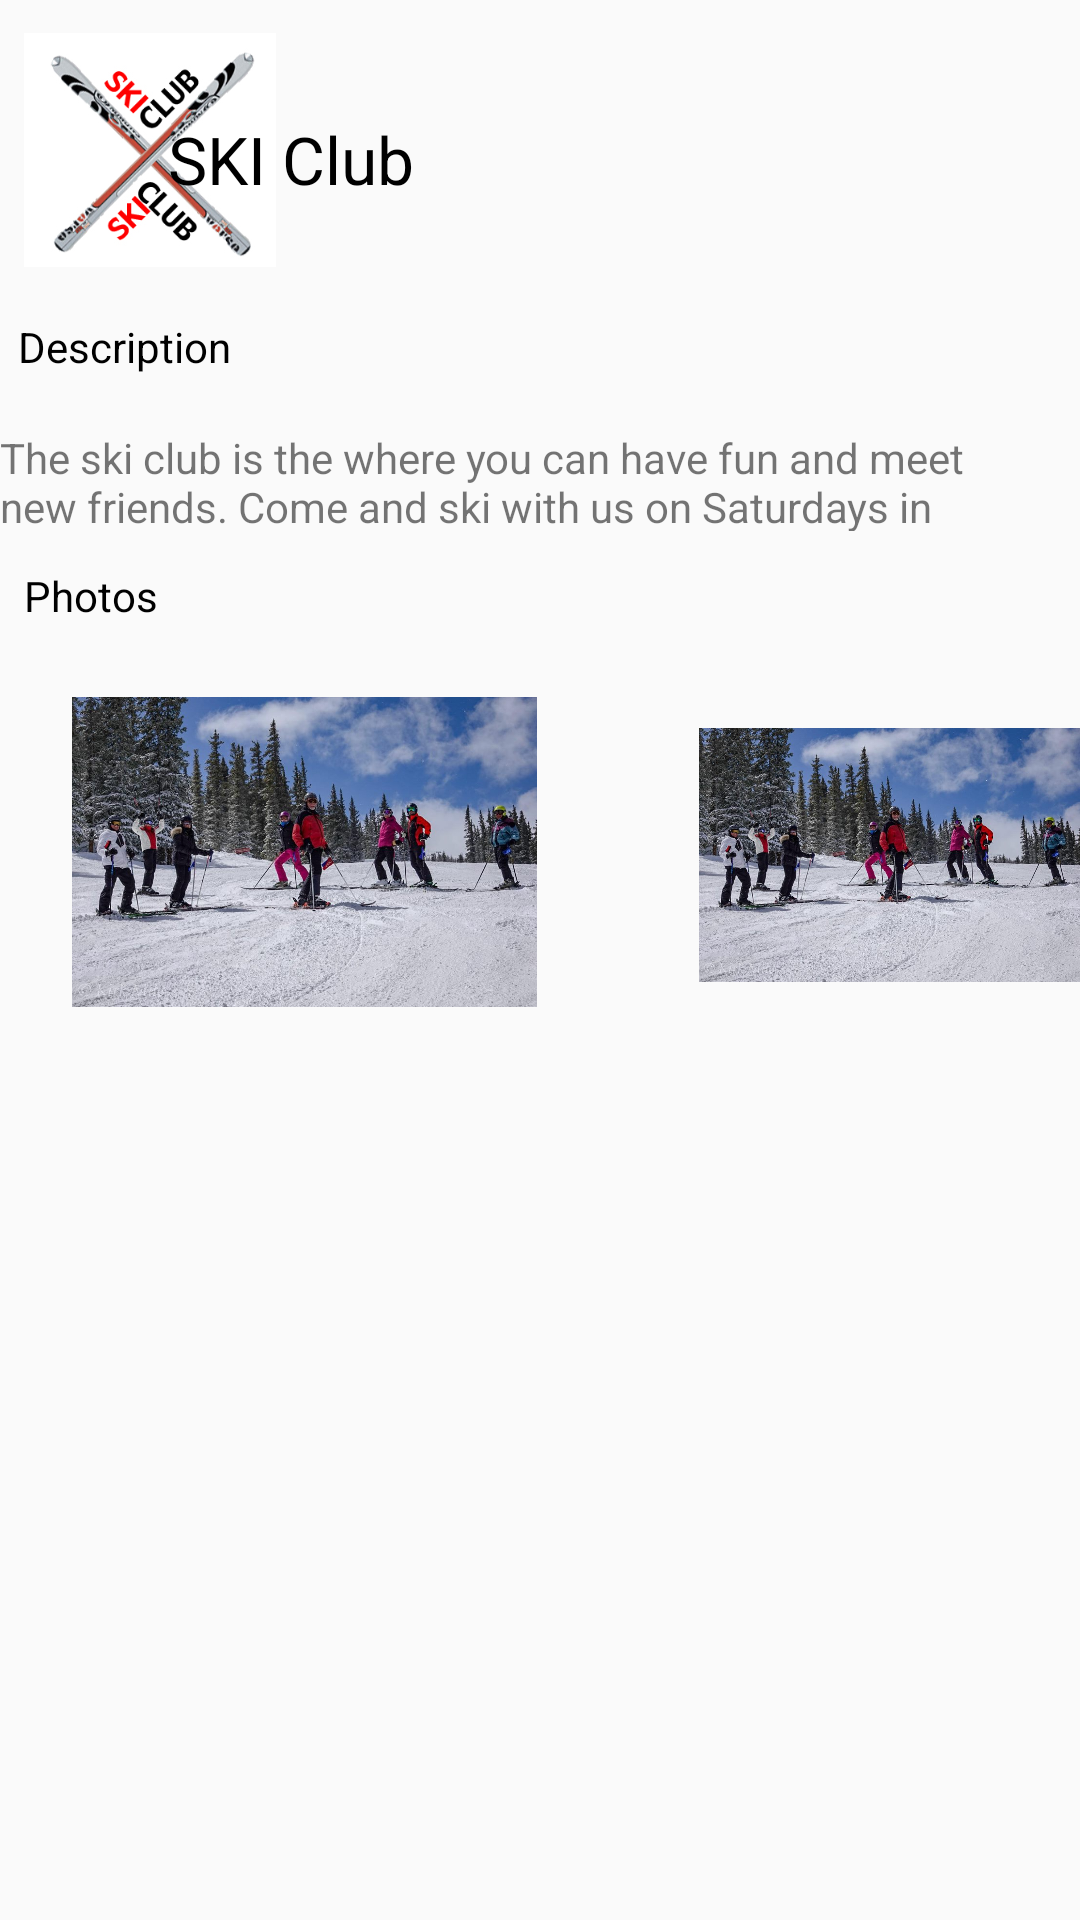

The Android layout XML behind this screen, and the referenced resources:
<!-- AndroidManifest.xml: application theme AppTheme -->
<!-- res/layout/fragment_skiclub.xml -->
<?xml version="1.0" encoding="utf-8"?>
<LinearLayout xmlns:android="http://schemas.android.com/apk/res/android"
    xmlns:app="http://schemas.android.com/apk/res-auto"
    android:layout_width="match_parent"
    android:layout_height="wrap_content"
    android:orientation="vertical">

    <RelativeLayout
        android:layout_width="wrap_content"
        android:layout_height="590dp"
        android:padding="0dp">

        <ImageView
            android:id="@+id/clubImage"
            android:layout_width="100dp"
            android:layout_height="100dp"
            android:src="@drawable/ski"
            android:padding="8dp" />

        <TextView
            android:id="@+id/clubName"
            android:layout_width="280dp"
            android:layout_height="100dp"
            android:layout_above="@+id/clubDescription"
            android:layout_alignParentEnd="true"
            android:layout_alignParentRight="true"
            android:layout_marginTop="13dp"
            android:layout_marginEnd="24dp"
            android:layout_marginRight="24dp"
            android:layout_marginBottom="50dp"
            android:gravity="center_vertical"
            android:text="SKI Club"
            android:textAppearance="@style/Base.TextAppearance.AppCompat.Large"
            android:textColor="#000000" />

        <TextView
            android:id="@+id/descriptionText"
            android:textColor="#000000"
            android:layout_width="380dp"
            android:layout_height="31dp"
            android:layout_below="@+id/imageView"
            android:layout_alignParentStart="true"
            android:layout_alignParentLeft="true"
            android:layout_alignParentBottom="true"
            android:layout_marginStart="6dp"
            android:layout_marginLeft="6dp"
            android:layout_marginTop="6dp"
            android:layout_marginBottom="453dp"
            android:text="Description" />

        <TextView
            android:id="@+id/photosText"
            android:layout_width="380dp"
            android:layout_height="31dp"
            android:layout_below="@+id/imageView"
            android:layout_alignParentStart="true"
            android:layout_alignParentLeft="true"
            android:layout_alignParentBottom="true"
            android:layout_marginStart="8dp"
            android:layout_marginLeft="8dp"
            android:layout_marginTop="6dp"
            android:layout_marginBottom="370dp"
            android:text="Photos"
            android:textColor="#000000" />

        <TextView
            android:id="@+id/clubDescription"
            android:layout_width="376dp"
            android:layout_height="34dp"
            android:layout_alignParentEnd="true"
            android:layout_alignParentRight="true"
            android:layout_alignParentBottom="true"
            android:layout_marginEnd="27dp"
            android:layout_marginRight="27dp"
            android:layout_marginBottom="413dp"
            android:inputType="textMultiLine"
            android:text="The ski club is the where you can have fun and meet new friends. Come and ski with us on Saturdays in winter!" />

        <ImageView
            android:id="@+id/clubImage1"
            android:layout_width="155dp"
            android:layout_height="158dp"
            android:layout_alignParentStart="true"
            android:layout_alignParentLeft="true"
            android:layout_alignParentBottom="true"
            android:layout_marginStart="24dp"
            android:layout_marginLeft="24dp"
            android:layout_marginBottom="227dp"
            app:srcCompat="@drawable/skingclub" />

        <ImageView
            android:id="@+id/clubImage2"
            android:layout_width="155dp"
            android:layout_height="158dp"
            android:layout_alignParentStart="true"
            android:layout_alignParentLeft="true"
            android:layout_alignParentBottom="true"
            android:layout_marginStart="233dp"
            android:layout_marginLeft="233dp"
            android:layout_marginBottom="226dp"
            app:srcCompat="@drawable/skingclub" />

    </RelativeLayout>

</LinearLayout>
<!-- resources referenced by this layout -->
<resources>
  <!-- drawable ski: png bitmap (drawable-v24, 43192 bytes) -->
  <!-- drawable skingclub: png bitmap (drawable-v24, 149320 bytes) -->
  <style name="AppTheme" parent="Theme.AppCompat.Light.DarkActionBar">
          
          <item name="colorPrimary">@color/colorPrimary</item>
          <item name="colorPrimaryDark">@color/colorPrimaryDark</item>
          <item name="colorAccent">@color/colorAccent</item>
          <item name="android:actionOverflowButtonStyle">@style/MyActionButtonOverflow</item>
      </style>
  <color name="colorPrimary">#7a0019</color>
  <color name="colorPrimaryDark">#5b0013</color>
  <color name="colorAccent">#ffcc33</color>
  <style name="MyActionButtonOverflow" parent="android:style/Widget.Holo.Light.ActionButton.Overflow">
          <item name="android:src">@drawable/ic_settings_black_24dp</item>
          <item name="android:background">?android:attr/actionBarItemBackground</item>
          <item name="android:contentDescription">"Configurations"</item>
      </style>
</resources>
